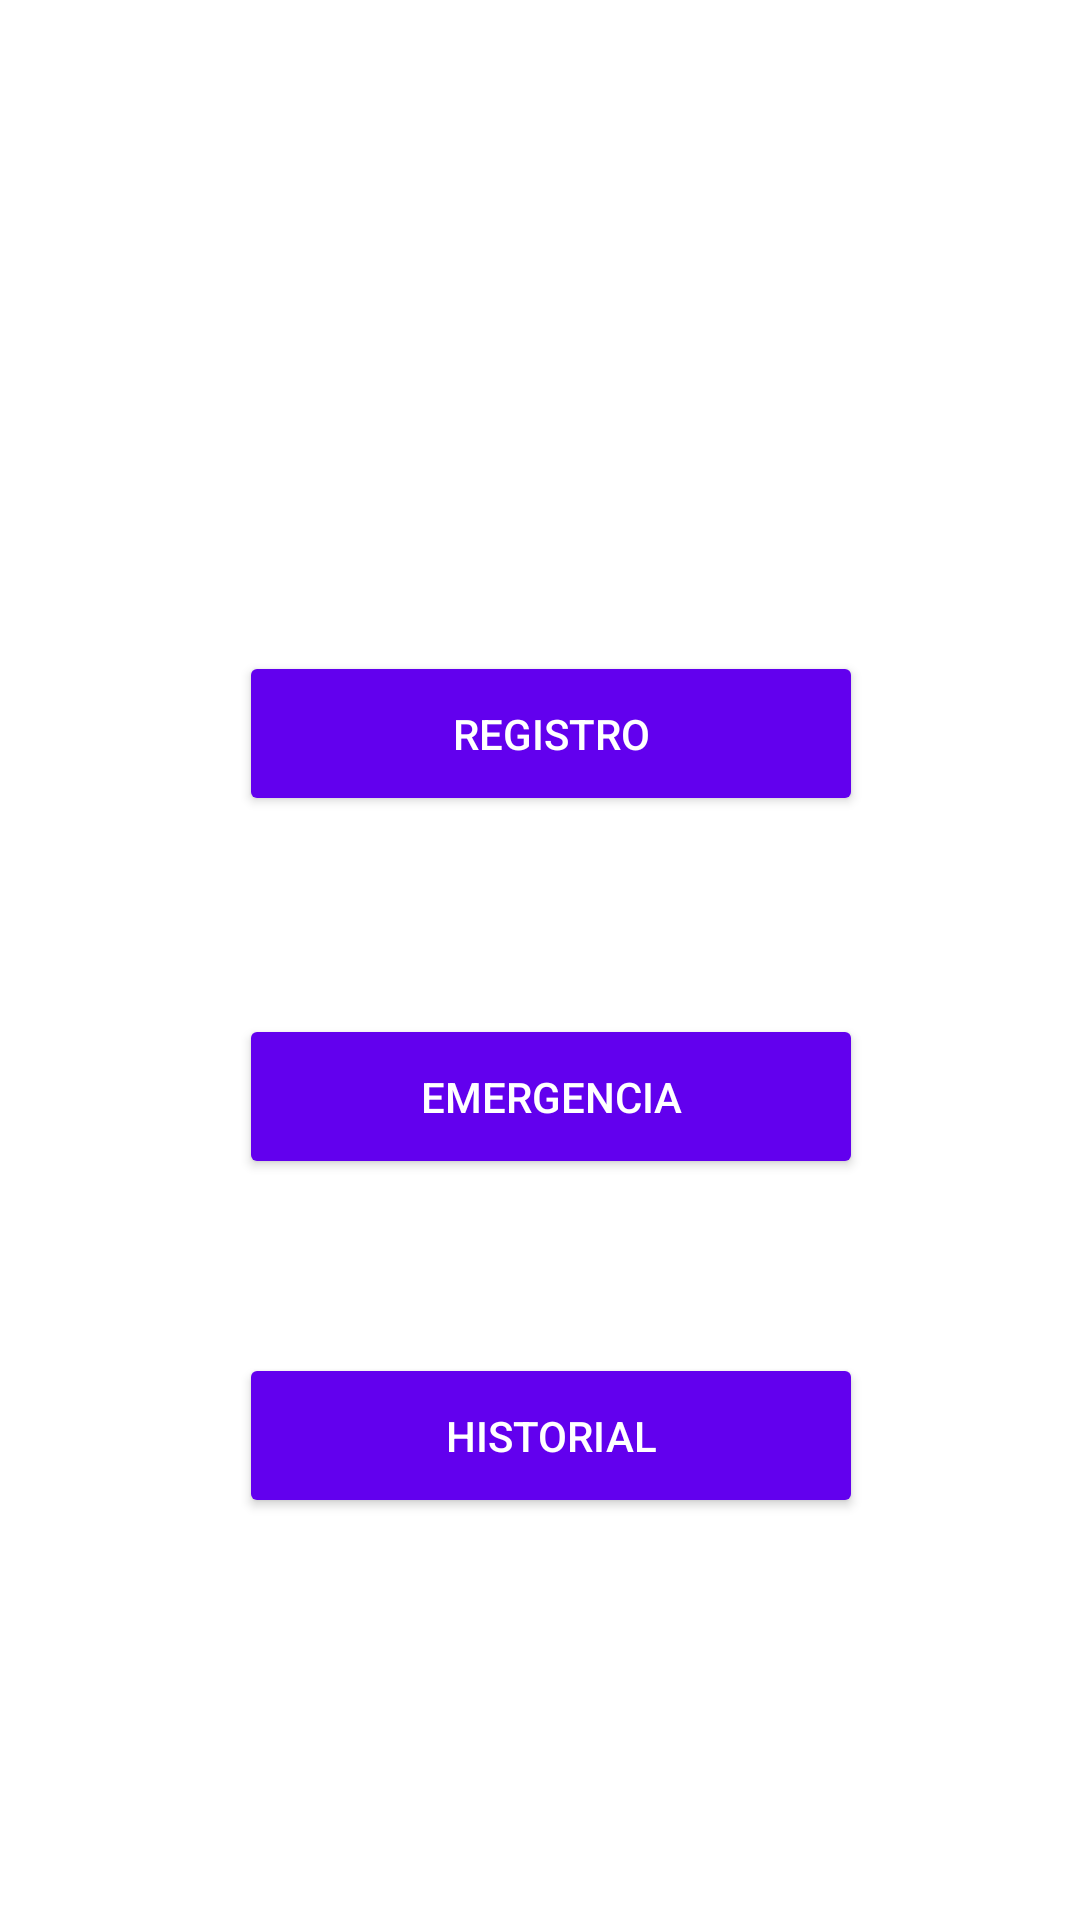

The Android layout XML behind this screen, and the referenced resources:
<!-- AndroidManifest.xml: application theme Theme.Lab3_20173118 -->
<!-- res/layout/activity_main.xml -->
<?xml version="1.0" encoding="utf-8"?>
<androidx.constraintlayout.widget.ConstraintLayout xmlns:android="http://schemas.android.com/apk/res/android"
    xmlns:app="http://schemas.android.com/apk/res-auto"
    xmlns:tools="http://schemas.android.com/tools"
    android:layout_width="match_parent"
    android:layout_height="match_parent"
    tools:context=".MainActivity">

    <Button
        android:id="@+id/idRegistro"
        style="@style/Widget.AppCompat.Button.Colored"
        android:layout_width="208dp"
        android:layout_height="55dp"
        android:layout_marginStart="105dp"
        android:layout_marginTop="217dp"
        android:layout_marginEnd="98dp"
        android:backgroundTint="@color/purple_500"
        android:onClick="IrARegistro"
        android:text="Registro"
        app:layout_constraintEnd_toEndOf="parent"
        app:layout_constraintStart_toStartOf="parent"
        app:layout_constraintTop_toTopOf="parent" />

    <Button
        android:id="@+id/idRegistro2"
        style="@style/Widget.AppCompat.Button.Colored"
        android:layout_width="208dp"
        android:layout_height="55dp"
        android:layout_marginStart="105dp"
        android:layout_marginTop="66dp"
        android:layout_marginEnd="98dp"
        android:backgroundTint="@color/purple_500"
        android:onClick="IrAEmergencia"
        android:text="Emergencia"
        app:layout_constraintEnd_toEndOf="parent"
        app:layout_constraintStart_toStartOf="parent"
        app:layout_constraintTop_toBottomOf="@+id/idRegistro" />

    <Button
        android:id="@+id/idRegistro3"
        style="@style/Widget.AppCompat.Button.Colored"
        android:layout_width="208dp"
        android:layout_height="55dp"
        android:layout_marginStart="105dp"
        android:layout_marginTop="58dp"
        android:layout_marginEnd="98dp"
        android:backgroundTint="@color/purple_500"
        android:onClick="IrAHistorial"
        android:text="Historial"
        app:layout_constraintEnd_toEndOf="parent"
        app:layout_constraintStart_toStartOf="parent"
        app:layout_constraintTop_toBottomOf="@+id/idRegistro2" />

</androidx.constraintlayout.widget.ConstraintLayout>
<!-- resources referenced by this layout -->
<resources>
  <style name="Theme.Lab3_20173118" parent="Theme.MaterialComponents.DayNight.NoActionBar">
          
          <item name="colorPrimary">@color/purple_500</item>
          <item name="colorPrimaryVariant">@color/purple_700</item>
          <item name="colorOnPrimary">@color/white</item>
          
          <item name="colorSecondary">@color/teal_200</item>
          <item name="colorSecondaryVariant">@color/teal_700</item>
          <item name="colorOnSecondary">@color/black</item>
          
          <item name="android:statusBarColor">?attr/colorPrimaryVariant</item>
          
      </style>
  <!-- not gathered from this repository: default colours our renderer supplied (Android Studio template values) -->
  <color name="purple_500">#FF6200EE</color>
  <color name="purple_700">#FF3700B3</color>
  <color name="teal_200">#FF03DAC5</color>
  <color name="teal_700">#FF018786</color>
  <color name="black">#FF000000</color>
  <color name="white">#FFFFFFFF</color>
</resources>
